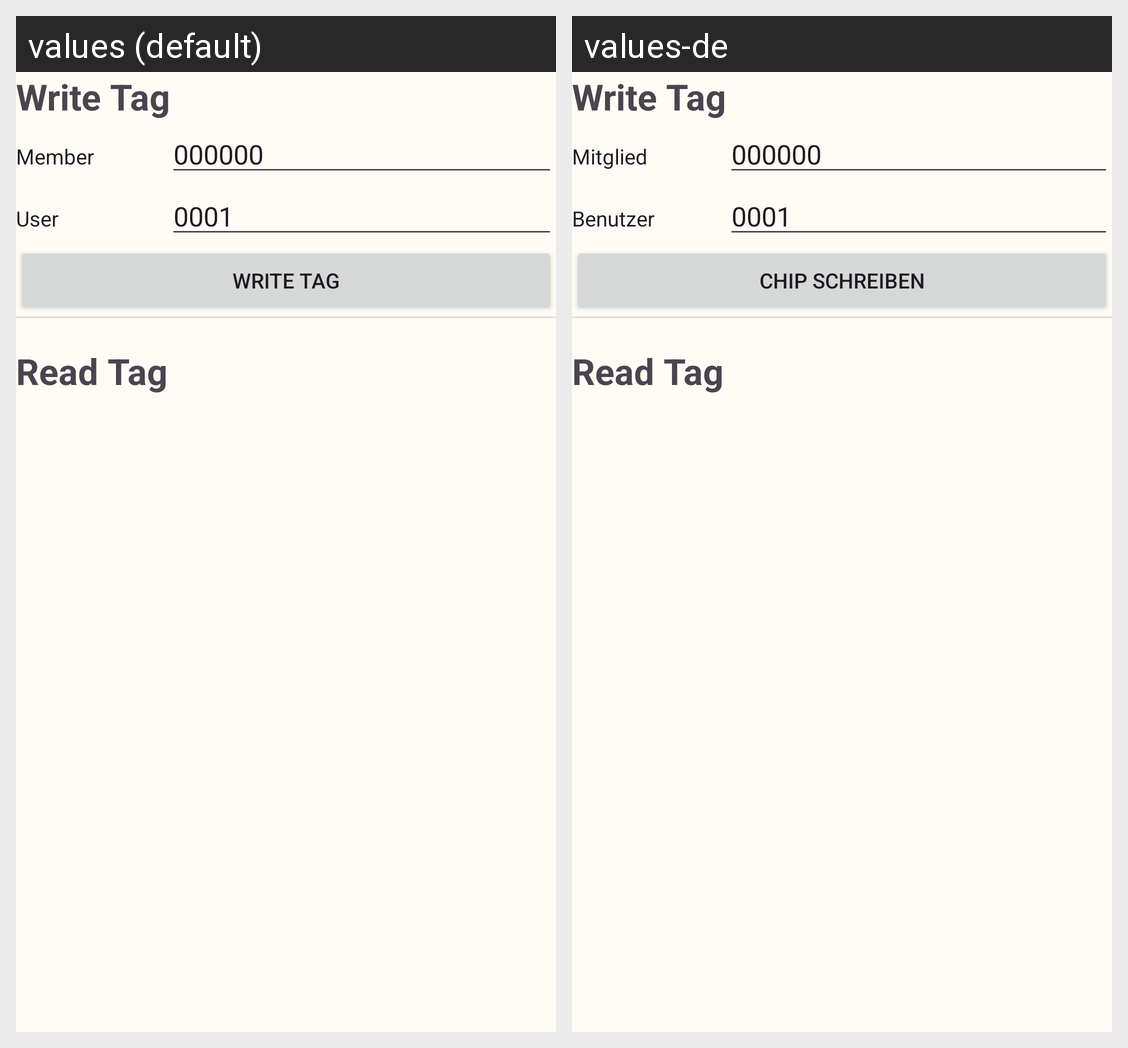

Here is an Android app screen in its default locale and in the app's own translations. Write out the translated-string differences for the strings that appear on this screen.
Android screen res/layout/main_fragment.xml rendered under 2 locales, left to right: values (default), values-de. Device: Nexus 5 (rendered at 1080×1920; each locale shown at half size, 540×960, under a caption strip naming it); theme Theme.VATNFCProgrammer.
Strings drawn on this screen, with the default value and each locale's value (text and hints the layout hard-codes, and strings that could not be matched under every locale, appear in the picture but are not listed):

text_member
  values: Member
  values-de: Mitglied

text_user
  values: User
  values-de: Benutzer

button_start_write
  values: Write Tag
  values-de: Chip schreiben
